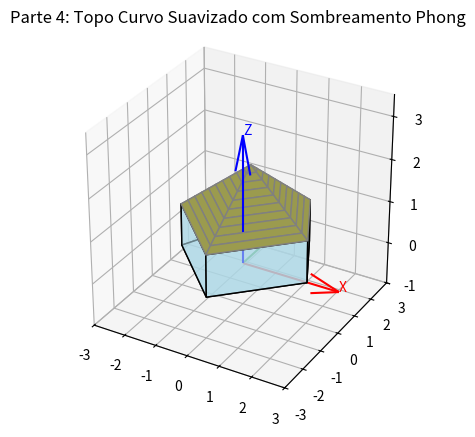

Write the Python code that produced this figure.
import matplotlib.pyplot as plt
from mpl_toolkits.mplot3d.art3d import Poly3DCollection
import numpy as np

# ======== PRISMA BASE ========
vertices = [
    (2, 0, 0), (1, 2, 0), (-1, 2, 0), (-2, 0, 0), (0, -2, 0),
    (2, 0, 1), (1, 2, 1), (-1, 2, 1), (-2, 0, 1), (0, -2, 1)
]

faces_planas = [
    [4, 3, 2, 1, 0],  # base inferior
    [0, 1, 6, 5], [1, 2, 7, 6], [2, 3, 8, 7],
    [3, 4, 9, 8], [4, 0, 5, 9]  # laterais
]

# ======== ILUMINAÇÃO (Phong) ========
light_dir = np.array([0, 0, 1])
view_dir = np.array([0, 0, 1])
light_color = np.array([1.0, 1.0, 0.5])  # luz amarelada
ka, kd, ks = 0.2, 0.5, 0.3
shininess = 32

def phong(normal):
    normal = normal / np.linalg.norm(normal)
    l = light_dir / np.linalg.norm(light_dir)
    v = view_dir / np.linalg.norm(view_dir)
    r = 2 * np.dot(normal, l) * normal - l
    ambient = ka * light_color
    diffuse = kd * max(np.dot(normal, l), 0) * light_color
    specular = ks * max(np.dot(v, r), 0) ** shininess * light_color
    return np.clip(ambient + diffuse + specular, 0, 1)

# ======== SUPERFÍCIE CURVA SUAVIZADA NO TOPO ========
def gerar_domo_pentagonal(pontos, centro_elevado, niveis=5):
    """
    pontos: lista dos 5 vértices da face superior
    centro_elevado: ponto central elevado no eixo Z
    niveis: quantidade de anéis entre borda e centro
    """
    superf_vertices = []
    superf_faces = []

    for i in range(niveis + 1):
        t = i / niveis
        anel = [(1 - t) * p + t * centro_elevado for p in pontos]
        superf_vertices.append(anel)

    # Conectar anéis com faces quadradas (2 triângulos por quadrado)
    for i in range(niveis):
        atual = superf_vertices[i]
        proximo = superf_vertices[i + 1]
        for j in range(len(pontos)):
            a = atual[j]
            b = atual[(j + 1) % 5]
            c = proximo[(j + 1) % 5]
            d = proximo[j]
            superf_faces.append([a, b, c, d])

    # Achatar lista de vértices e gerar índices
    flat_vertices = []
    index_map = {}
    index = 0
    for anel in superf_vertices:
        for v in anel:
            key = tuple(np.round(v, 8))
            if key not in index_map:
                index_map[key] = index
                flat_vertices.append(v)
                index += 1

    face_indices = []
    for face in superf_faces:
        indices = [index_map[tuple(np.round(p, 8))] for p in face]
        face_indices.append(indices)

    return flat_vertices, face_indices

# Pegar vértices do topo
topo_ids = [5, 6, 7, 8, 9]
pontos_topo = [np.array(vertices[i]) for i in topo_ids]
centro = np.mean(pontos_topo, axis=0)
centro[2] += 1.2  # elevação real para curvatura perceptível

malha_vertices, malha_faces = gerar_domo_pentagonal(pontos_topo, centro, niveis=10)

# ======== PLOTAGEM ========
fig = plt.figure()
ax = fig.add_subplot(111, projection='3d')

# Desenhar faces planas do prisma
for face in faces_planas:
    pts = [vertices[i] for i in face]
    poly = Poly3DCollection([pts], facecolors='lightblue', edgecolors='black', alpha=0.6)
    ax.add_collection3d(poly)

# Desenhar superfície suavemente curva
for face in malha_faces:
    pts = [malha_vertices[i] for i in face]
    v1 = pts[1] - pts[0]
    v2 = pts[3] - pts[0]
    normal = np.cross(v1, v2)
    if np.linalg.norm(normal) == 0:
        continue
    color = phong(normal)
    patch = Poly3DCollection([pts], facecolors=[color], edgecolors='gray')
    ax.add_collection3d(patch)

# Eixos
ax.quiver(0, 0, 0, 3, 0, 0, color='r')
ax.quiver(0, 0, 0, 0, 3, 0, color='g')
ax.quiver(0, 0, 0, 0, 0, 3, color='b')
ax.text(3, 0, 0, 'X', color='r')
ax.text(0, 3, 0, 'Y', color='g')
ax.text(0, 0, 3, 'Z', color='b')

# Visual
ax.set_xlim(-3, 3)
ax.set_ylim(-3, 3)
ax.set_zlim(-1, 3.5)
ax.set_box_aspect([1, 1, 1])
ax.set_title("Parte 4: Topo Curvo Suavizado com Sombreamento Phong")

plt.show()
